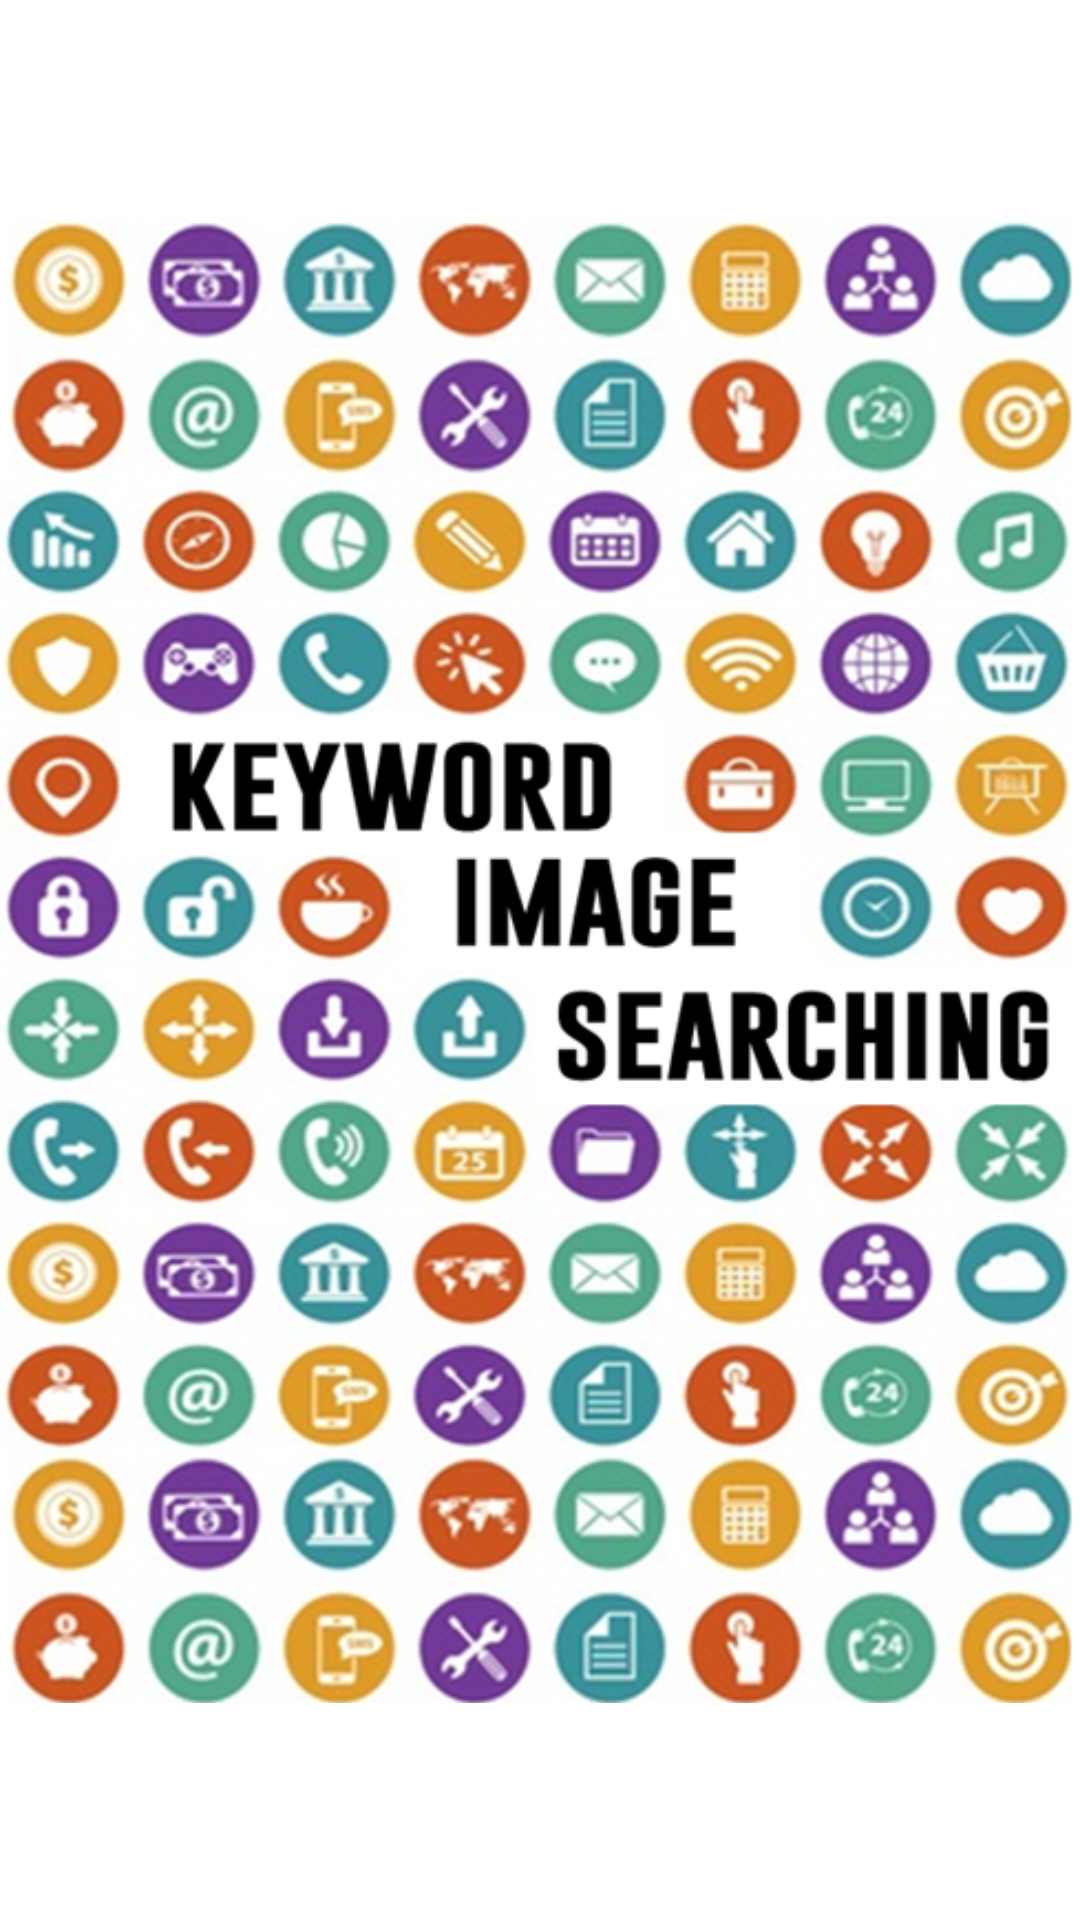

Reconstruct the res/layout file that produces this screen, plus the resources it refers to.
<!-- AndroidManifest.xml: activity theme FullscreenTheme -->
<!-- res/layout/activity_splash.xml -->
<?xml version="1.0" encoding="utf-8"?>
<FrameLayout xmlns:android="http://schemas.android.com/apk/res/android"
    xmlns:tools="http://schemas.android.com/tools"
    android:layout_width="match_parent"
    android:layout_height="match_parent"
    tools:context=".SplashActivity">

    <FrameLayout
        android:layout_width="match_parent"
        android:layout_height="match_parent"
        android:background="#ffffff"
        android:fitsSystemWindows="true">

            <ImageView
                android:layout_width="wrap_content"
                android:layout_height="wrap_content"
                android:src="@drawable/splash"/>

    </FrameLayout>

</FrameLayout>
<!-- resources referenced by this layout -->
<resources>
  <!-- drawable splash: png bitmap (drawable, 529286 bytes) -->
  <style name="FullscreenTheme" parent="Theme.AppCompat.Light.NoActionBar">
          <item name="colorPrimary">@color/colorPrimary</item>
          <item name="colorPrimaryDark">@color/colorPrimaryDark</item>
          <item name="colorAccent">@color/colorAccent</item>
      </style>
  <color name="colorPrimary">#707070</color>
  <color name="colorPrimaryDark">#505050</color>
  <color name="colorAccent">#D81B60</color>
</resources>
